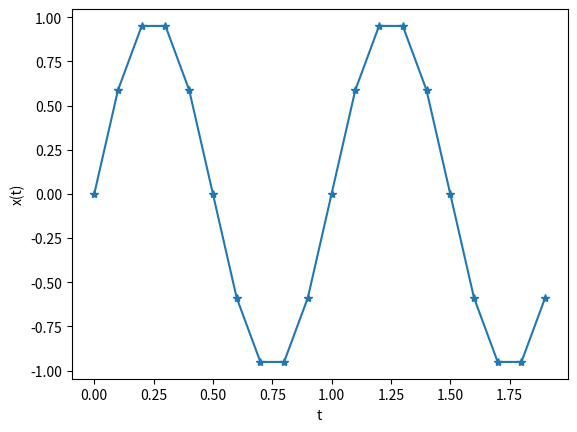
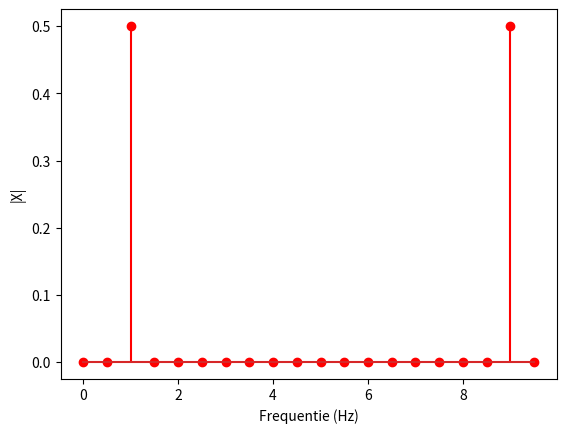

Generate these figures, in order, with matplotlib:
#!/usr/bin/env python3
# -*- coding: utf-8 -*-
"""
Created on Mon Oct 12 15:46:20 2020
[redacted]
"""
import numpy as np # importeer de Numpy bib
import matplotlib.pyplot as plt # importeer de matplot bib
plt.close('all') # sluit alle openstaande figuren
# Voorbeeld



tEnd = 2 # seconden tEnd = N*Ts, dit is de breedte van het venster, N stapjes van de sample periode Ts

Ts = 0.1 # seconden -> Sample periode

f = 1 # frequentie van het signaal

tvec = np.arange(0,tEnd,Ts) # tijdsvector 0 ≤ t < tEnd met een stapgrootte van Ts

x = np.sin(2*np.pi*f*tvec) # bemonsterd signaal

plt.figure()
plt.plot(tvec,x,'-*')
plt.xlabel('t')
plt.ylabel('x(t)')


N = len(tvec) # het aantal punten waarop het discrete signaal berekend werd komt overeen met de lengthe van de tijdsvector

X = np.fft.fft(x)/N # berekenen van de DFT aan de hand van het FFT algoritme. 
# STEEDS schalen met N zodat de amplitude van het spectrum onafhankelijk wordt van het aantal gemeten punten.
fs = 1/Ts # 10 Hz
# De frequentievector komt overeen met de eerste N frequentielijnen uit de DFT. 
# Dit zijn de locaties waarop de FFT implementatie de DFT uitrekent (zie filpmje). 
# De dirac-kam die gebruikt wordt om het frequentiedomein te bemonsteren heeft een spasering van 1/tEnd -> 1/vensterbreedte, 1/tEnd = 1/(N*Ts) = fs/N
fvec = np.arange(0,fs,fs/N) # we hebben dus een vector van N punten, startend in 0 en lopend tot fs in stapjes van fs/N. 
# Merk op dat net zoals de tijdsvector, ook de frequentievector strikt kleiner blijft dan fs (laatste punt 1 stapje vroeger)
plt.figure()
plt.stem(fvec,np.abs(X),'r-') # hier mag je ook plot gebruiken in plaats van stem.
# Denk eraan dat een frequentiespectrum een reeks van complexe getallen is.
# We kiezen er hier voor om de grootte weer te geven aan de hand van de absolute waarde.
plt.xlabel('Frequentie (Hz)')
plt.ylabel('|X|')

plt.show()